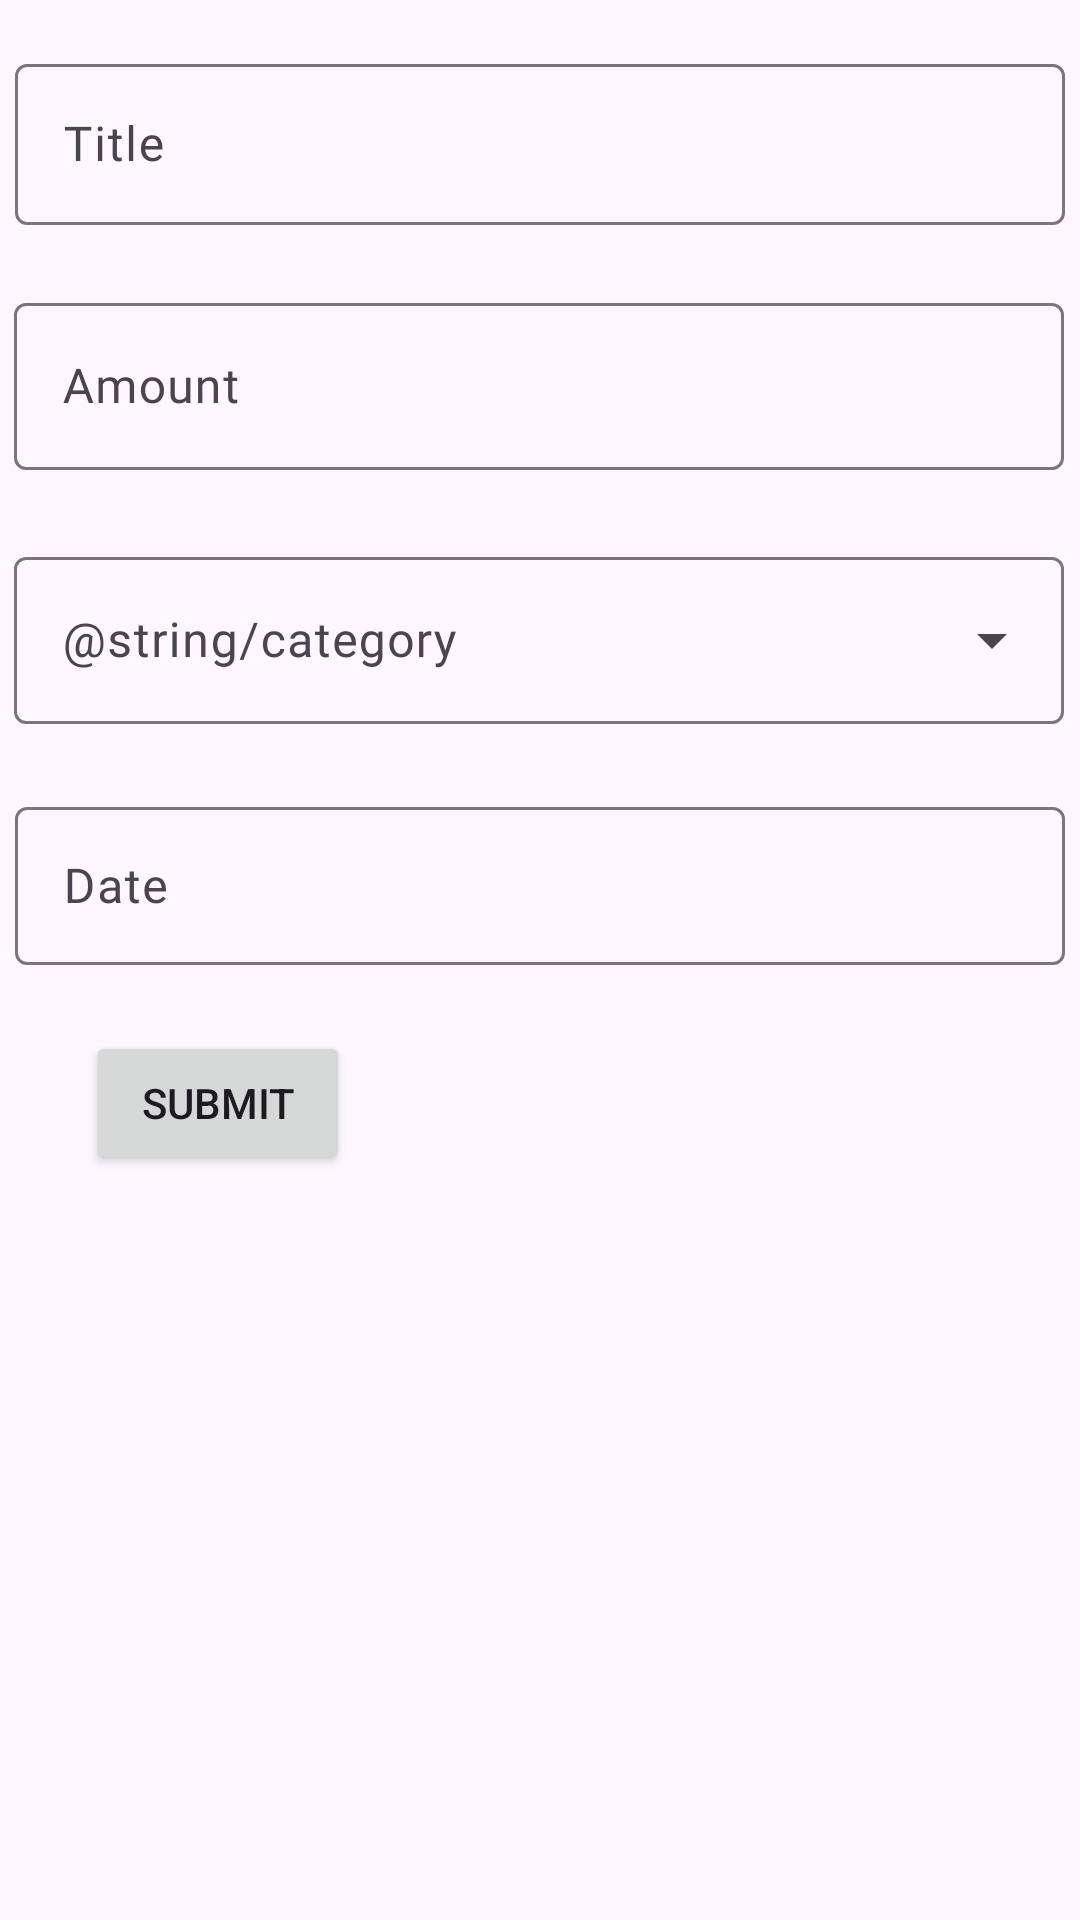

This screen was rendered from an Android layout file. Write that file and the resources it references.
<!-- AndroidManifest.xml: application theme Theme.BudgetTracker -->
<!-- res/layout/add_expense_fragment.xml -->
<?xml version="1.0" encoding="utf-8"?>
<layout
    xmlns:android="http://schemas.android.com/apk/res/android"
    xmlns:app="http://schemas.android.com/apk/res-auto"
    xmlns:tools="http://schemas.android.com/tools">

    <androidx.constraintlayout.widget.ConstraintLayout
        android:id="@+id/add_expense_fragment"
        android:layout_width="match_parent"
        android:layout_height="match_parent">


        <com.google.android.material.textfield.TextInputLayout
            android:id="@+id/expenseTitle"
            android:layout_width="350dp"
            android:layout_height="59dp"
            android:layout_margin="16dp"
            android:layout_marginStart="16dp"
            android:layout_marginEnd="16dp"
            app:layout_constraintBottom_toBottomOf="parent"
            app:layout_constraintEnd_toEndOf="parent"
            app:layout_constraintStart_toStartOf="parent"
            app:layout_constraintTop_toTopOf="parent"
            app:layout_constraintVertical_bias="0.0">

            <com.google.android.material.textfield.TextInputEditText
                android:id="@+id/expense_title_input"
                android:layout_width="match_parent"
                android:layout_height="wrap_content"
                android:fontFamily="@font/product_sans_regular"
                android:hint="Title" />
        </com.google.android.material.textfield.TextInputLayout>

        <com.google.android.material.textfield.TextInputLayout
            android:id="@+id/expenseAmount"
            android:layout_width="350dp"
            android:layout_height="wrap_content"
            android:layout_margin="16dp"
            android:layout_marginStart="16dp"
            android:layout_marginEnd="16dp"
            app:layout_constraintBottom_toBottomOf="parent"
            app:layout_constraintEnd_toEndOf="parent"
            app:layout_constraintHorizontal_bias="0.52"
            app:layout_constraintStart_toStartOf="parent"
            app:layout_constraintTop_toBottomOf="@+id/expenseTitle"
            app:layout_constraintVertical_bias="0.00999999">

            <com.google.android.material.textfield.TextInputEditText
                android:id="@+id/expense_amount_input"
                android:layout_width="match_parent"
                android:layout_height="wrap_content"
                android:fontFamily="@font/product_sans_regular"
                android:hint="Amount"
                android:inputType="numberDecimal" />
        </com.google.android.material.textfield.TextInputLayout>

        <com.google.android.material.textfield.TextInputLayout
            android:id="@+id/expenseMenu"
            style="@style/Widget.Material3.TextInputLayout.OutlinedBox.ExposedDropdownMenu"
            android:layout_width="350dp"
            android:layout_height="61dp"
            android:layout_margin="16dp"
            android:layout_marginStart="16dp"
            android:layout_marginEnd="16dp"
            app:layout_constraintBottom_toBottomOf="parent"
            app:layout_constraintEnd_toEndOf="parent"
            app:layout_constraintHorizontal_bias="0.52"
            app:layout_constraintStart_toStartOf="parent"
            app:layout_constraintTop_toBottomOf="@+id/expenseAmount"
            app:layout_constraintVertical_bias="0.01999998">

            <AutoCompleteTextView
                android:id="@+id/expense_menu_input"
                android:layout_width="match_parent"
                android:layout_height="wrap_content"
                android:fontFamily="@font/product_sans_regular"
                android:hint="@string/category" />
        </com.google.android.material.textfield.TextInputLayout>

        <com.google.android.material.textfield.TextInputLayout
            android:id="@+id/expenseDate"
            android:layout_width="350dp"
            android:layout_height="58dp"
            android:layout_margin="16dp"
            android:layout_marginStart="16dp"
            android:layout_marginEnd="16dp"
            android:cursorVisible="false"
            android:focusable="false"
            android:focusableInTouchMode="false"
            android:hint="@string/date_hint"
            app:layout_constraintBottom_toBottomOf="parent"
            app:layout_constraintEnd_toEndOf="parent"
            app:layout_constraintHorizontal_bias="0.51"
            app:layout_constraintStart_toStartOf="parent"
            app:layout_constraintTop_toBottomOf="@+id/expenseMenu"
            app:layout_constraintVertical_bias="0.01999998">

            <com.google.android.material.textfield.TextInputEditText
                android:id="@+id/expense_date_input"
                android:layout_width="350dp"
                android:layout_height="wrap_content"
                android:cursorVisible="false"
                android:focusable="false"
                android:focusableInTouchMode="false"
                android:fontFamily="@font/product_sans_regular"
                android:inputType="date" />

        </com.google.android.material.textfield.TextInputLayout>

        <Button
            android:id="@+id/submitButton"
            android:layout_width="wrap_content"
            android:layout_height="wrap_content"
            android:layout_marginBottom="16dp"
            android:text="@string/submit"
            app:icon="@drawable/ic_baseline_done_24"
            app:layout_constraintBottom_toBottomOf="parent"
            app:layout_constraintEnd_toEndOf="parent"
            app:layout_constraintHorizontal_bias="0.106"
            app:layout_constraintStart_toStartOf="parent"
            app:layout_constraintTop_toBottomOf="@+id/expenseDate"
            app:layout_constraintVertical_bias="0.086" />


    </androidx.constraintlayout.widget.ConstraintLayout>
</layout>
<!-- resources referenced by this layout -->
<resources>
  <string name="date_hint">Date</string>
  <string name="submit">Submit</string>
  <style name="Theme.BudgetTracker" parent="Theme.Material3.DayNight.NoActionBar">
          
          <item name="android:windowActionBar">false</item>
          <item name="android:windowNoTitle">true</item>
          <item name="colorPrimary">@color/purple_500</item>
          <item name="colorPrimaryVariant">@color/purple_700</item>
          <item name="colorOnPrimary">@color/white</item>
          
          <item name="colorSecondary">@color/teal_200</item>
          <item name="colorSecondaryVariant">@color/teal_700</item>
          <item name="colorOnSecondary">@color/black</item>
          
          <item name="android:statusBarColor" tools:targetApi="l">?attr/colorPrimaryVariant</item>
          
          <item name="textAppearanceDisplayLarge">@style/TextAppearance.Material3.DisplayLarge</item>
          <item name="textAppearanceDisplayMedium">@style/TextAppearance.Material3.DisplayMedium</item>
          <item name="textAppearanceDisplaySmall">@style/TextAppearance.Material3.DisplaySmall</item>
          <item name="textAppearanceHeadlineLarge">@style/TextAppearance.Material3.HeadlineLarge</item>
          <item name="textAppearanceHeadlineMedium">@style/TextAppearance.Material3.HeadlineMedium</item>
          <item name="textAppearanceHeadlineSmall">@style/TextAppearance.Material3.HeadlineSmall</item>
          <item name="textAppearanceTitleLarge">@style/TextAppearance.Material3.TitleLarge</item>
          <item name="textAppearanceTitleMedium">@style/TextAppearance.Material3.TitleMedium</item>
          <item name="textAppearanceTitleSmall">@style/TextAppearance.Material3.TitleSmall</item>
          <item name="textAppearanceBodyLarge">@style/TextAppearance.Material3.BodyLarge</item>
          <item name="textAppearanceBodyMedium">@style/TextAppearance.Material3.BodyMedium</item>
          <item name="textAppearanceBodySmall">@style/TextAppearance.Material3.BodySmall</item>
          <item name="textAppearanceLabelLarge">@style/TextAppearance.Material3.LabelLarge</item>
          <item name="textAppearanceLabelMedium">@style/TextAppearance.Material3.LabelMedium</item>
          <item name="textAppearanceLabelSmall">@style/TextAppearance.Material3.LabelSmall</item>
          <item name="shapeAppearanceSmallComponent">@style/ShapeAppearance.Material3.SmallComponent</item>
          <item name="shapeAppearanceMediumComponent">@style/ShapeAppearance.Material3.MediumComponent</item>
          <item name="shapeAppearanceLargeComponent">@style/ShapeAppearance.Material3.LargeComponent</item>
      </style>
  <color name="purple_500">#FF6200EE</color>
  <color name="purple_700">#FF3700B3</color>
  <color name="white">#FFFFFFFF</color>
  <color name="teal_200">#FF03DAC5</color>
  <color name="teal_700">#FF018786</color>
  <color name="black">#FF000000</color>
</resources>
